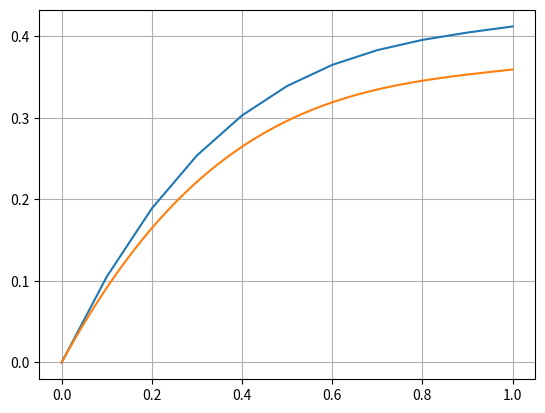

Python code for this plot:
import matplotlib.pyplot as plt
import math
import numpy as np


y1 = np.array([0] * 11, float)
y2 = np.array([0] * 101, float)
x = 0

def f(y, x):
    dy = 1 - math.sin(1.25 * x + y) + 0.5 * y / (x + 2)
    return dy

def rk4(y, h, leng):
    global x
    for i in range(leng - 1):
        k1 = f(y[i], x + i * h)
        k2 = f(y[i], x + i * h) + h / 2 * k1
        k3 = f(y[i], x + i * h) + h / 2 * k2
        k4 = f(y[i], x + i * h) + h * k3
        y[i + 1] = y[i] + h / 6 * (k1 + 2 * k2 + 2 * k3 + k4)


x1 = np.linspace(0, 1, 11)
x2 = np.linspace(0, 1, 101)
rk4(y1, 0.1, 11)
rk4(y2, 0.01, 101)
plt.plot(x1, y1, x2, y2)
plt.grid()
plt.show()